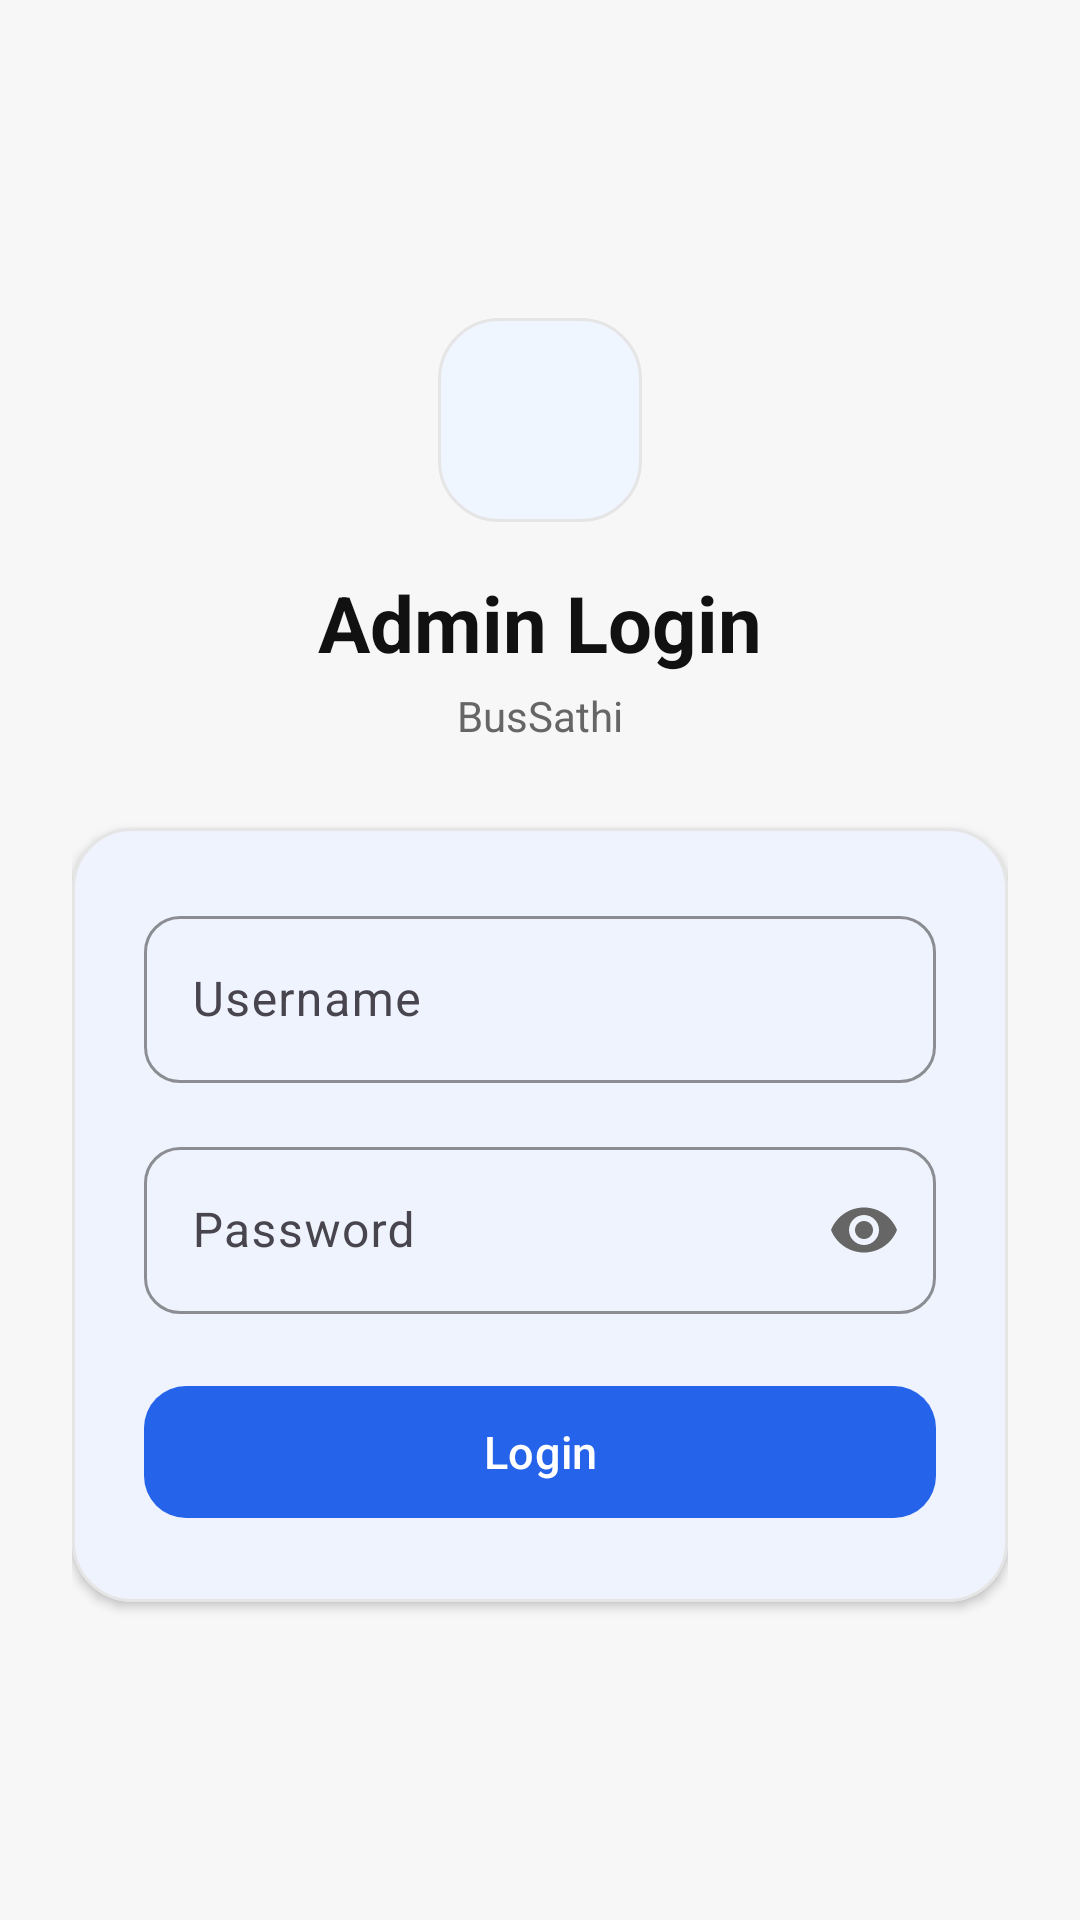

Write the Android layout XML for this screen, with the resource values it uses.
<!-- AndroidManifest.xml: application theme Theme.BusSathi -->
<!-- res/layout/activity_admin_login.xml -->
<?xml version="1.0" encoding="utf-8"?>
<ScrollView xmlns:android="http://schemas.android.com/apk/res/android"
    xmlns:app="http://schemas.android.com/apk/res-auto"
    android:layout_width="match_parent"
    android:layout_height="match_parent"
    android:background="@color/bg_app"
    android:fillViewport="true"
    android:fitsSystemWindows="true">

    <LinearLayout
        android:id="@+id/layoutAdminLogin"
        android:layout_width="match_parent"
        android:layout_height="wrap_content"
        android:gravity="center"
        android:orientation="vertical"
        android:paddingStart="24dp"
        android:paddingTop="36dp"
        android:paddingEnd="24dp"
        android:paddingBottom="36dp">

        
        <FrameLayout
            android:layout_width="68dp"
            android:layout_height="68dp"
            android:background="@drawable/bg_pill_badge">

            <ImageView
                android:layout_width="34dp"
                android:layout_height="34dp"
                android:layout_gravity="center"
                android:contentDescription="Admin Security"
                android:src="@drawable/ic_admin"
                app:tint="@color/color_primary" />
        </FrameLayout>

        
        <TextView
            android:id="@+id/txtLoginTitle"
            android:layout_width="wrap_content"
            android:layout_height="wrap_content"
            android:layout_marginTop="16dp"
            android:text="Admin Login"
            android:textColor="@color/text_primary"
            android:textSize="26sp"
            android:textStyle="bold" />

        <TextView
            android:layout_width="wrap_content"
            android:layout_height="wrap_content"
            android:layout_marginTop="4dp"
            android:text="@string/app_name"
            android:textColor="@color/text_secondary"
            android:textSize="14sp" />

        
        <com.google.android.material.card.MaterialCardView
            android:layout_width="match_parent"
            android:layout_height="wrap_content"
            android:layout_marginTop="28dp"
            app:cardBackgroundColor="@color/surface_card"
            app:cardCornerRadius="20dp"
            app:cardElevation="2dp"
            app:strokeColor="@color/border_subtle"
            app:strokeWidth="1dp">

            <LinearLayout
                android:layout_width="match_parent"
                android:layout_height="wrap_content"
                android:orientation="vertical"
                android:padding="24dp">

                
                <com.google.android.material.textfield.TextInputLayout
                    style="@style/Widget.Material3.TextInputLayout.OutlinedBox"
                    android:layout_width="match_parent"
                    android:layout_height="wrap_content"
                    android:hint="@string/lbl_username"
                    app:boxCornerRadiusBottomEnd="12dp"
                    app:boxCornerRadiusBottomStart="12dp"
                    app:boxCornerRadiusTopEnd="12dp"
                    app:boxCornerRadiusTopStart="12dp"
                    app:boxStrokeColor="@color/color_primary"
                    app:hintTextColor="@color/color_primary">

                    <com.google.android.material.textfield.TextInputEditText
                        android:id="@+id/etUsername"
                        android:layout_width="match_parent"
                        android:layout_height="wrap_content"
                        android:inputType="text"
                        android:textColor="@color/text_primary" />
                </com.google.android.material.textfield.TextInputLayout>

                
                <com.google.android.material.textfield.TextInputLayout
                    style="@style/Widget.Material3.TextInputLayout.OutlinedBox"
                    android:layout_width="match_parent"
                    android:layout_height="wrap_content"
                    android:layout_marginTop="16dp"
                    android:hint="@string/lbl_password"
                    app:boxCornerRadiusBottomEnd="12dp"
                    app:boxCornerRadiusBottomStart="12dp"
                    app:boxCornerRadiusTopEnd="12dp"
                    app:boxCornerRadiusTopStart="12dp"
                    app:boxStrokeColor="@color/color_primary"
                    app:hintTextColor="@color/color_primary"
                    app:passwordToggleEnabled="true"
                    app:passwordToggleTint="@color/text_secondary">

                    <com.google.android.material.textfield.TextInputEditText
                        android:id="@+id/etPassword"
                        android:layout_width="match_parent"
                        android:layout_height="wrap_content"
                        android:inputType="textPassword"
                        android:textColor="@color/text_primary" />
                </com.google.android.material.textfield.TextInputLayout>

                
                <TextView
                    android:id="@+id/txtLoginError"
                    android:layout_width="match_parent"
                    android:layout_height="wrap_content"
                    android:layout_marginTop="10dp"
                    android:textColor="@color/error"
                    android:textSize="13sp"
                    android:visibility="gone" />

                
                <com.google.android.material.button.MaterialButton
                    android:id="@+id/btnLogin"
                    style="@style/Widget.Material3.Button"
                    android:layout_width="match_parent"
                    android:layout_height="52dp"
                    android:layout_marginTop="20dp"
                    android:text="@string/lbl_login"
                    android:textSize="15sp"
                    app:backgroundTint="@color/color_primary"
                    app:cornerRadius="14dp" />

            </LinearLayout>
        </com.google.android.material.card.MaterialCardView>

    </LinearLayout>

</ScrollView>
<!-- resources referenced by this layout -->
<resources>
  <color name="bg_app">#F7F7F7</color>
  <color name="border_subtle">#E5E5E5</color>
  <color name="color_primary">#2563EB</color>
  <color name="error">#EF4444</color>
  <color name="surface_card">#FFFFFF</color>
  <color name="text_primary">#111111</color>
  <color name="text_secondary">#666666</color>
  <!-- drawable bg_pill_badge (drawable) -->
  <?xml version="1.0" encoding="utf-8"?>
  <shape xmlns:android="http://schemas.android.com/apk/res/android"
      android:shape="rectangle">
      <solid android:color="@color/badge_bg" />
      <corners android:radius="20dp" />
      <stroke
          android:width="1dp"
          android:color="@color/border_subtle" />
  </shape>
  <string name="app_name">BusSathi</string>
  <string name="lbl_login">Login</string>
  <string name="lbl_password">Password</string>
  <string name="lbl_username">Username</string>
  <style name="Theme.BusSathi" parent="Base.Theme.BusSathi" />
  <color name="badge_bg">#EFF6FF</color>
  <style name="Base.Theme.BusSathi" parent="Theme.Material3.DayNight.NoActionBar">
          
          <item name="colorPrimary">@color/color_primary</item>
          <item name="colorPrimaryVariant">@color/color_primary_variant</item>
          <item name="colorSecondary">@color/color_secondary</item>
          <item name="colorSecondaryVariant">@color/color_secondary_variant</item>
  
          
          <item name="android:colorBackground">@color/bg_app</item>
          <item name="colorSurface">@color/surface_card</item>
          <item name="android:windowBackground">@color/bg_app</item>
  
          
          <item name="android:textColorPrimary">@color/text_primary</item>
          <item name="android:textColorSecondary">@color/text_secondary</item>
  
          
          <item name="android:statusBarColor">@color/bg_app</item>
          <item name="android:windowLightStatusBar">true</item>
          <item name="android:navigationBarColor">@color/bg_app</item>
          <item name="android:windowLightNavigationBar" tools:targetApi="o_mr1">true</item>
  
          
          <item name="radioButtonStyle">@style/Widget.BusSathi.RadioButton</item>
      </style>
  <color name="color_primary_variant">#1D4ED8</color>
  <color name="color_secondary">#14B8A6</color>
  <color name="color_secondary_variant">#0D9488</color>
  <style name="Widget.BusSathi.RadioButton" parent="Widget.Material3.CompoundButton.RadioButton">
          <item name="android:textColor">@color/text_primary</item>
          <item name="buttonTint">@color/color_primary</item>
      </style>
</resources>
